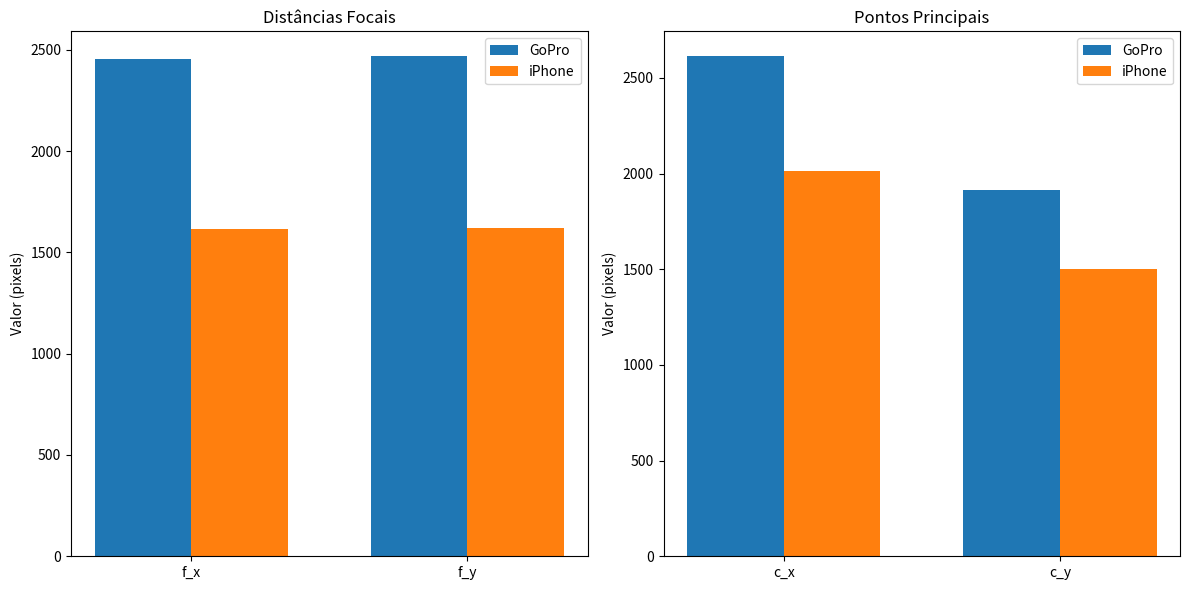
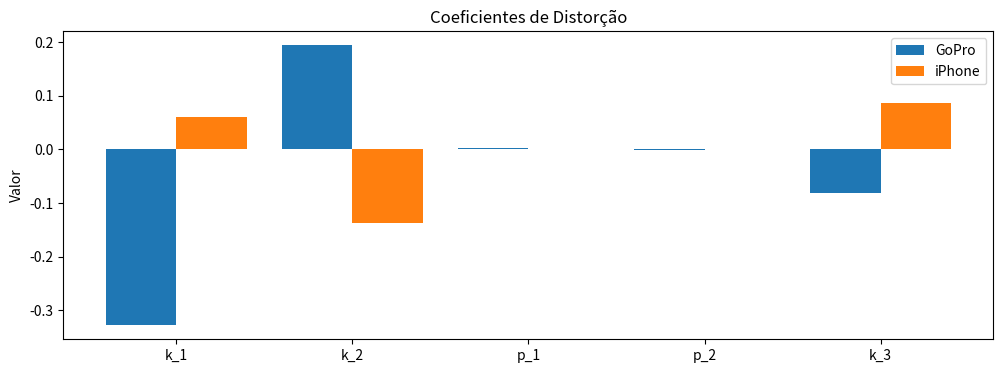

Recreate these plots in Python, in order.
import matplotlib.pyplot as plt
import numpy as np

# Dados de calibração das câmeras
cameras = ['GoPro', 'iPhone']
focal_lengths = {
    'GoPro': [2454.856, 2467.604],
    'iPhone': [1613.976, 1620.017]
}
principal_points = {
    'GoPro': [2612.995, 1916.762],
    'iPhone': [2011.360, 1500.727]
}
dist_coeffs = {
    'GoPro': [-0.3279, 0.1941, 0.0031, -0.0020, -0.0805],
    'iPhone': [0.0595, -0.1370, 0.00005, 0.00092, 0.0856]
}

# Criar gráficos das distâncias focais
plt.figure(figsize=(12, 6))

# Gráfico das distâncias focais
plt.subplot(1, 2, 1)
bar_width = 0.35
x = np.arange(len(cameras))

plt.bar(x - bar_width/2, [focal_lengths['GoPro'][0], focal_lengths['GoPro'][1]], width=bar_width, label='GoPro')
plt.bar(x + bar_width/2, [focal_lengths['iPhone'][0], focal_lengths['iPhone'][1]], width=bar_width, label='iPhone')

plt.xticks(x, ['f_x', 'f_y'])
plt.ylabel('Valor (pixels)')
plt.title('Distâncias Focais')
plt.legend()

# Gráfico dos pontos principais
plt.subplot(1, 2, 2)
plt.bar(x - bar_width/2, [principal_points['GoPro'][0], principal_points['GoPro'][1]], width=bar_width, label='GoPro')
plt.bar(x + bar_width/2, [principal_points['iPhone'][0], principal_points['iPhone'][1]], width=bar_width, label='iPhone')

plt.xticks(x, ['c_x', 'c_y'])
plt.ylabel('Valor (pixels)')
plt.title('Pontos Principais')
plt.legend()

plt.tight_layout()
plt.show()

# Gráfico dos coeficientes de distorção
plt.figure(figsize=(12, 4))
x = np.arange(len(dist_coeffs['GoPro']))

plt.bar(x - 0.2, dist_coeffs['GoPro'], width=0.4, label='GoPro')
plt.bar(x + 0.2, dist_coeffs['iPhone'], width=0.4, label='iPhone')

plt.xticks(x, ['k_1', 'k_2', 'p_1', 'p_2', 'k_3'])
plt.ylabel('Valor')
plt.title('Coeficientes de Distorção')
plt.legend()
plt.show()
